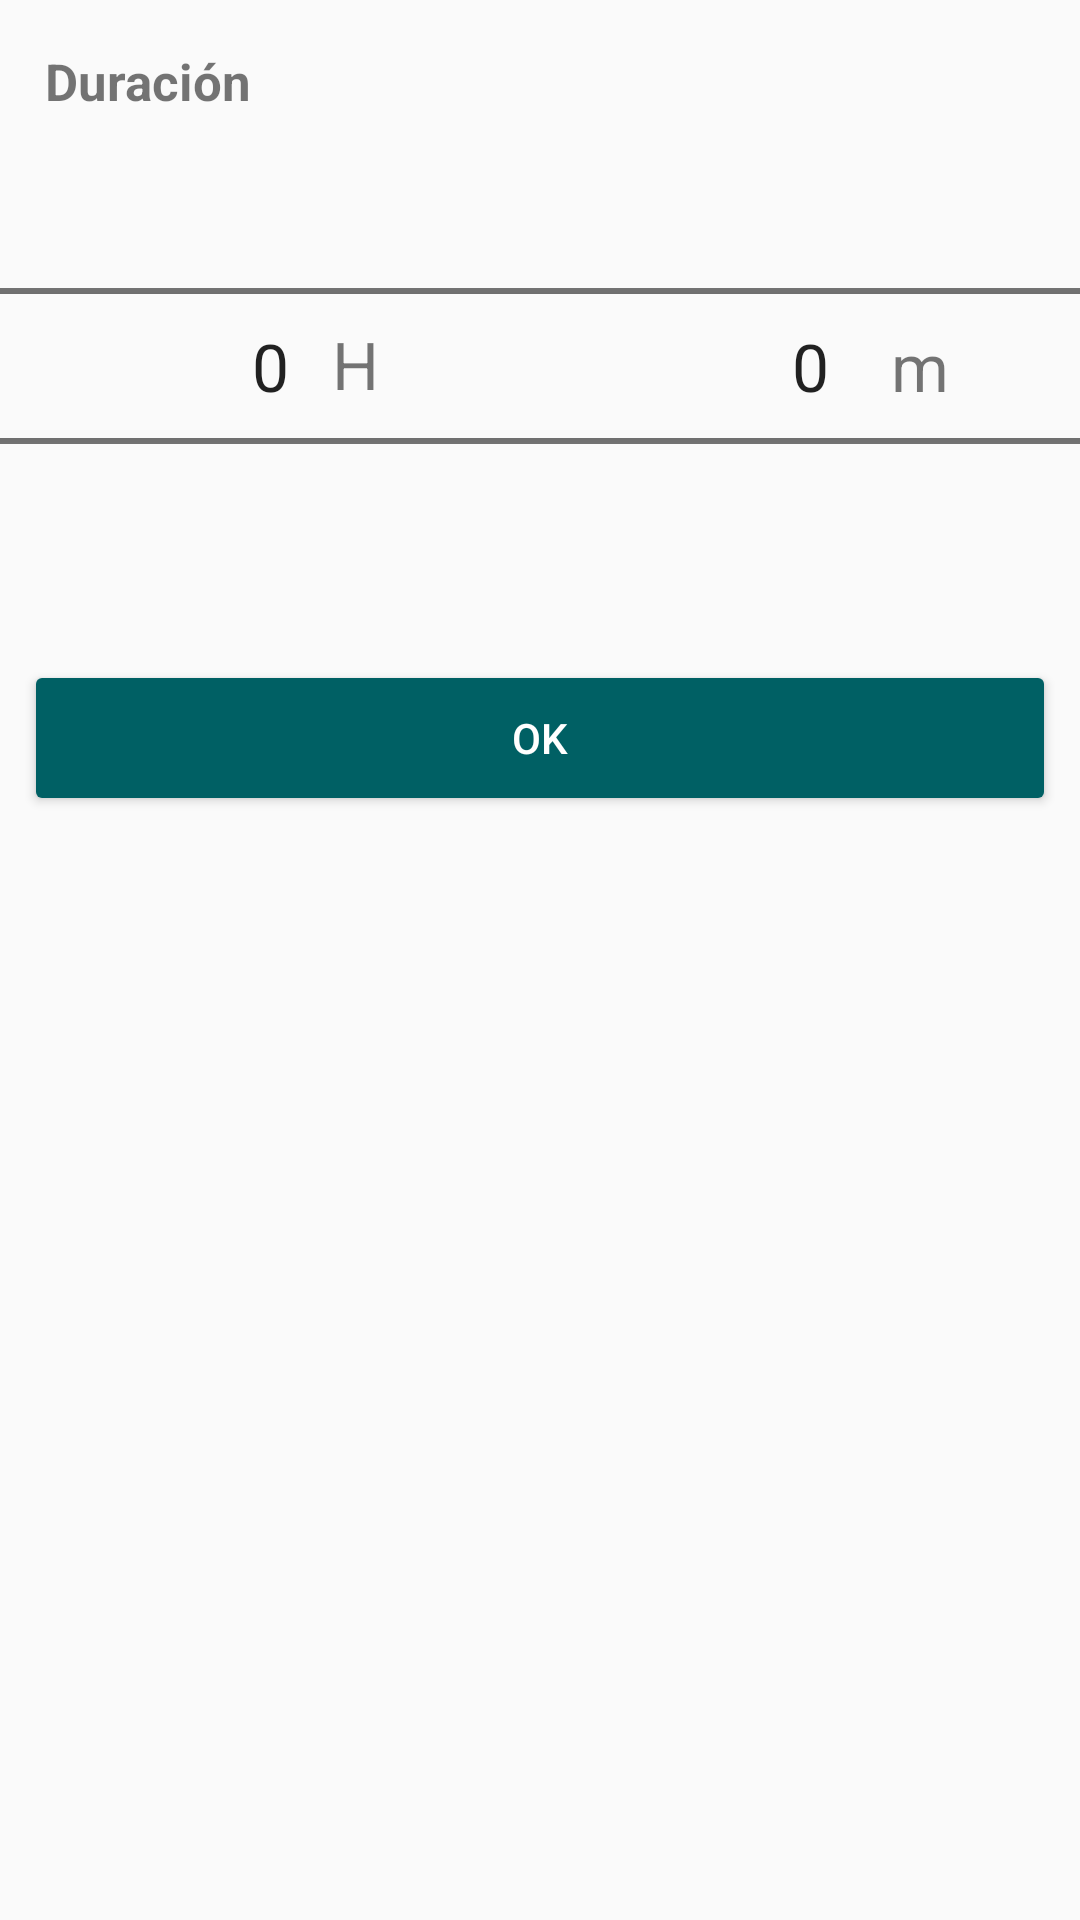

This screen was rendered from an Android layout file. Write that file and the resources it references.
<!-- AndroidManifest.xml: application theme AppTheme -->
<!-- res/layout/activity_numpicker_duration.xml -->
<?xml version="1.0" encoding="utf-8"?>
<android.support.constraint.ConstraintLayout
    xmlns:android="http://schemas.android.com/apk/res/android"
    xmlns:app="http://schemas.android.com/apk/res-auto"
    xmlns:tools="http://schemas.android.com/tools"
    android:layout_width="match_parent"
    android:layout_height="match_parent">

    <LinearLayout
        android:id="@+id/linearLayout"
        android:layout_width="match_parent"
        android:layout_height="wrap_content"
        tools:layout_editor_absoluteX="0dp"
        tools:layout_editor_absoluteY="8dp">

        <NumberPicker
            android:id="@+id/hoursPicker"
            android:layout_width="wrap_content"
            android:layout_height="180dp"
            android:layout_marginTop="32dp"
            android:layout_weight="1"
            android:theme="@style/NumberPickerText"
            tools:layout_editor_absoluteX="3dp" />

        <NumberPicker
            android:id="@+id/minutesPicker"
            android:layout_width="wrap_content"
            android:layout_height="180dp"
            android:layout_marginTop="32dp"
            android:layout_weight="1"
            android:theme="@style/NumberPickerText"
            tools:layout_editor_absoluteX="146dp" />

    </LinearLayout>

    <Button
        android:id="@+id/okduration"
        style="@style/Widget.AppCompat.Button.Colored"
        android:layout_width="0dp"
        android:layout_height="52dp"
        android:layout_marginBottom="8dp"
        android:layout_marginEnd="8dp"
        android:layout_marginStart="8dp"
        android:layout_marginTop="8dp"
        android:text="OK"
        app:layout_constraintEnd_toEndOf="parent"
        app:layout_constraintHorizontal_bias="0.503"
        app:layout_constraintStart_toStartOf="parent"
        app:layout_constraintTop_toBottomOf="@+id/linearLayout" />

    <TextView
        android:id="@+id/kmhrText"
        android:layout_width="42dp"
        android:layout_height="26dp"
        android:layout_marginBottom="8dp"
        android:layout_marginEnd="8dp"
        android:layout_marginStart="8dp"
        android:layout_marginTop="8dp"
        android:ems="10"
        android:text="H"
        android:textSize="22dp"
        app:layout_constraintBottom_toBottomOf="@+id/linearLayout"
        app:layout_constraintEnd_toEndOf="parent"
        app:layout_constraintHorizontal_bias="0.34"
        app:layout_constraintStart_toStartOf="parent"
        app:layout_constraintTop_toTopOf="parent"
        app:layout_constraintVertical_bias="0.58000004" />

    <TextView
        android:id="@+id/meterhourText"
        android:layout_width="43dp"
        android:layout_height="25dp"
        android:layout_marginBottom="8dp"
        android:layout_marginEnd="8dp"
        android:layout_marginStart="8dp"
        android:layout_marginTop="8dp"
        android:ems="10"
        android:text="m"
        android:textSize="22dp"
        app:layout_constraintBottom_toBottomOf="@+id/linearLayout"
        app:layout_constraintEnd_toEndOf="@+id/linearLayout"
        app:layout_constraintHorizontal_bias="0.96"
        app:layout_constraintStart_toStartOf="@+id/linearLayout"
        app:layout_constraintTop_toTopOf="parent"
        app:layout_constraintVertical_bias="0.58000004" />

    <TextView
        android:id="@+id/titleduration"
        android:layout_width="wrap_content"
        android:layout_height="wrap_content"
        android:layout_marginBottom="8dp"
        android:layout_marginEnd="8dp"
        android:layout_marginStart="8dp"
        android:layout_marginTop="8dp"
        android:textSize="17dp"
        android:textStyle="bold"
        android:text="Duración"
        app:layout_constraintBottom_toTopOf="@+id/okduration"
        app:layout_constraintEnd_toEndOf="@+id/linearLayout"
        app:layout_constraintHorizontal_bias="0.025"
        app:layout_constraintStart_toStartOf="@+id/linearLayout"
        app:layout_constraintTop_toTopOf="parent"
        app:layout_constraintVertical_bias="0.043" />

</android.support.constraint.ConstraintLayout>
<!-- resources referenced by this layout -->
<resources>
  <style name="NumberPickerText">
          <item name="android:textSize">22dp</item>
      </style>
  <style name="AppTheme" parent="Theme.AppCompat.Light.DarkActionBar">
          
          <item name="colorPrimary">@color/colorPrimary</item>
          <item name="colorPrimaryDark">@color/colorPrimaryDark</item>
          <item name="colorAccent">@color/colorAccent</item>
      </style>
  <color name="colorPrimary">#1b5e20</color>
  <color name="colorPrimaryDark">#003300</color>
  <color name="colorAccent">#006064</color>
</resources>
